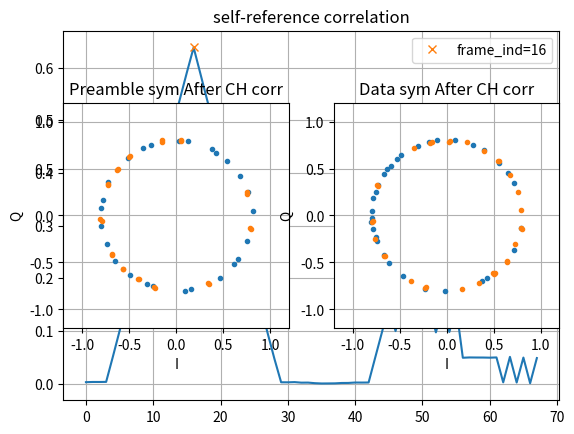

Source code (Python):
import matplotlib.pyplot as plt
import numpy as np
from scipy.signal import resample_poly, butter, filtfilt, find_peaks


def rrcosfilter(N, alpha, Tb, Fs):
    """
        Generates a root raised cosine (RRC) filter (FIR) impulse response.

        Parameters
        ----------
        N : int
            Length of the filter in samples.

        alpha : float
            Roll off factor (Valid values are [0, 1]).

        Tb : float
            Symbol period.

        Fs : float
            Sampling Rate.

        Returns
        ---------
        h_rrc : 1-D ndarray of floats
            Impulse response of the root raised cosine filter.
    """

    T_delta = 1/float(Fs)
    sample_num = np.arange(N)
    h_rrc = np.zeros(N, dtype=float)

    for x in sample_num:
        t = (x-N/2)*T_delta
        if t == 0.0:
            h_rrc[x] = 1.0 - alpha + (4*alpha/np.pi)
        elif alpha != 0 and t == Tb/(4*alpha):
            h_rrc[x] = (alpha/np.sqrt(2))*(((1+2/np.pi)* (np.sin(np.pi/(4*alpha)))) + ((1-2/np.pi)*(np.cos(np.pi/(4*alpha)))))
        elif alpha != 0 and t == -Tb/(4*alpha):
            h_rrc[x] = (alpha/np.sqrt(2))*(((1+2/np.pi)* (np.sin(np.pi/(4*alpha)))) + ((1-2/np.pi)*(np.cos(np.pi/(4*alpha)))))
        else:
            h_rrc[x] = (np.sin(np.pi*t*(1-alpha)/Tb) +
                    4*alpha*(t/Tb)*np.cos(np.pi*t*(1+alpha)/Tb))/ (np.pi*t*(1-(4*alpha*t/Tb)*(4*alpha*t/Tb))/Tb)

    return h_rrc



# Create random binary data and BPSK symbols from the previous labs
num_data_symbols = 32
sps = 16
Tb = 1

np.random.seed(0)
bits = np.random.randint(0, 2, num_data_symbols) # 0 to 1
bpsk_symbols = bits*2 - 1
############ YOUR CODE STARTS HERE ############
barker = np.array([1,1,1,1,1,-1,-1,1,1,-1,1,-1,1])
# Concatenate TWO sets of Barkers, guard interval, and data to create a frame here
guard = np.zeros_like(barker) 
frame = np.concatenate((barker, barker, guard, bpsk_symbols))
# Upsample and perform pulse-shaping here (the pulse is given)
up_sym = np.zeros(len(frame)*sps)
up_sym[::sps] = frame  # Symbol-spaced upsampling
# Tx_ADC is the pulse-shaped signal

num_taps = 6*sps + 1
pulse = rrcosfilter(N=num_taps, alpha=1.0, Tb=sps, Fs=1)
Tx_ADC = np.convolve(up_sym, pulse)
Tx_ADC = np.concatenate((np.zeros(sps*10), Tx_ADC)) # pad more zeros to help frame sync simulation

############ YOUR CODE ENDS HERE ############  

############################################
## Simulate IQ modulator (Tx)
############################################
M = 16  # upsample fs_adc for pass-band simulation
xup = resample_poly(Tx_ADC, M, 1)
fs_adc = sps    # sampling rate of ADC
fs_rf = M * fs_adc  # sampling rate for simulating carrier
fc = (M*3/7) * fs_adc # carrier frequency
t = 1/fs_rf*np.arange(len(xup)) # time vector at fs_rf

# u(t): transmitted signal to the channel (passband)
u = np.real(xup) * np.cos(2*np.pi*fc*t) - np.imag(xup) * np.sin(2*np.pi*fc*t)
############################################
## Simulate Channel
############################################
ch_att = 0.1    # channel attenuation

h = np.zeros(M*sps)
h[0] = ch_att
h = np.roll(h, np.random.randint(M*sps))    # random delay

v = np.convolve(u, h) 
noise_amplitude = 0.01
noise = noise_amplitude * np.random.randn(len(v))   # AWGN

v = v + noise
############################################
## Simulate IQ demodulator (Rx)
############################################
# Low-Pass Filter (LPF) @ fc
Nfilt = 5
cutoff = fc
b, a = butter(Nfilt, Wn=cutoff, btype='low', fs=fs_rf)
t = 1/fs_rf*np.arange(len(v))

# Add CFO
N = len(barker)
cfo_limit = 1/(2*N*Tb)
# cfo_hz = cfo_limit*0.05
# cfo_hz = -cfo_limit*0.05
cfo_hz = cfo_limit*1.05
print('CFO limit (Hz): +- ', cfo_limit)
print('Applied CFO (Hz): ', cfo_hz)

yI = filtfilt(b, a, v*np.cos(2*np.pi*(fc + cfo_hz)*t))
yQ = filtfilt(b, a, -v*np.sin(2*np.pi*(fc + cfo_hz)*t))

Rx_ADC = resample_poly(yI + 1j*yQ, 1, M)
############ YOUR CODE STARTS HERE ############
# Matched filtering and symbol timing recovery from the previous labs here
rx_matched = np.convolve(Rx_ADC, pulse)

# Compute energy for each alignment offset
energy = np.zeros(sps)
for k in range(sps):
    # Compute energy for each offset by summing squared values of sampled segments
    energy[k] = np.sum(np.abs(rx_matched[k::sps])**2)

# Find the best offset
max_ind = np.argmax(energy)
print("max_ind: ", max_ind)

# Align samples using max_ind
rx_aligned = rx_matched[max_ind::sps]

# Self-reference Frame synchronization: compute N-lagged auto-correlation (corr) and detect the peak (frame_ind)
N = len(barker)
corr = np.zeros(len(rx_aligned) - 2*N)
for n in range(len(corr)):
    sum = 0
    for k in range(N):
        sum += np.conj(rx_aligned[n+k]) * rx_aligned[n+k+N]
    corr[n] = np.abs(sum) / N

frame_ind = np.argmax(corr)

# Plot the correlation and its peak
plt.figure
plt.plot(corr)
plt.plot(frame_ind, corr[frame_ind], 'x', label=f'frame_ind={frame_ind}')
plt.title('self-reference correlation')
plt.grid(True)
plt.legend()
# plt.savefig('assignment1a.png')
# plt.savefig('assignment1d.png')
# plt.savefig('assignment1g.png')
plt.show()

# Plot the received data and frame start
# plt.figure
# plt.plot(rx_aligned)
# plt.plot(frame_ind, rx_aligned[frame_ind], 'x', label=f'frame_ind={frame_ind}')
# plt.title('demodulated rx signal')
# plt.grid(True)
# plt.legend()
# plt.show()

# Separate preamble and data symbols
rx_preamble = rx_aligned[frame_ind:frame_ind+2*N]
rx_data = rx_aligned[frame_ind+3*N:frame_ind+3*N+num_data_symbols]

#################################
# Estimate CFO_
#################################

# Calculate delta_phi
products = np.conj(rx_preamble[:N]) * rx_preamble[N:2*N]
sum_product = np.sum(products) / len(products)
delta_phi = np.angle(sum_product)

cfo_hat = delta_phi / (2*np.pi*N*Tb)

# Compare the estimation with the ground truth
print("cfo_hz: ", cfo_hz)
# print("cfo_hat: ", cfo_hat)
print("cfo_hat: ", cfo_hat)

#################################
# Correct CFO_
#################################
t_cfo = np.arange(len(rx_aligned)) * Tb
rx_cfo_corrected = rx_aligned * np.exp(-1j*2*np.pi*cfo_hat*t_cfo)
rx_preamble_CFOcor = rx_cfo_corrected[frame_ind:frame_ind+2*N]
rx_data_CFOcor = rx_cfo_corrected[frame_ind+3*N:frame_ind+3*N+num_data_symbols]

############ YOUR CODE ENDS HERE ############
# Create the IQ constellation_
plt.figure
plt.subplot(1,2,1)
plt.plot(rx_preamble.real, rx_preamble.imag, '.')
plt.xlabel('I')
plt.ylabel('Q')
plt.title('Preamble sym Before CFO corr')
plt.grid(True)
plt.xlim([-1.2, 1.2])
plt.ylim([-1.2, 1.2])
ax = plt.gca()
ax.set_aspect('equal', adjustable='box')
plt.subplot(1,2,2)
plt.plot(rx_data.real, rx_data.imag, '.')
plt.xlabel('I')
plt.ylabel('Q')
plt.title('Data sym Before CFO corr')
plt.grid(True)
plt.xlim([-1.2, 1.2])
plt.ylim([-1.2, 1.2])
ax = plt.gca()
ax.set_aspect('equal', adjustable='box')
# plt.savefig('assignment1b.png')
# plt.savefig('assignment1e.png')
# plt.savefig('assignment1h.png')
plt.show()

# Create the IQ constellation_
plt.figure
plt.subplot(1,2,1)
plt.plot(rx_preamble_CFOcor.real, rx_preamble_CFOcor.imag, '.')
plt.xlabel('I')
plt.ylabel('Q')
plt.title('Preamble sym After CFO corr')
plt.grid(True)
plt.xlim([-1.2, 1.2])
plt.ylim([-1.2, 1.2])
ax = plt.gca()
ax.set_aspect('equal', adjustable='box')
plt.subplot(1,2,2)
plt.plot(rx_data_CFOcor.real, rx_data_CFOcor.imag, '.')
plt.xlabel('I')
plt.ylabel('Q')
plt.title('Data sym After CFO corr')
plt.grid(True)
plt.xlim([-1.2, 1.2])
plt.ylim([-1.2, 1.2])
ax = plt.gca()
ax.set_aspect('equal', adjustable='box')
# plt.savefig('assignment1c.png')
# plt.savefig('assignment1f.png')
# plt.savefig('assignment1i.png')
plt.show()


############# ASSIGNMENT 2 ##############

#################################
# Estimate/Correct Channel_
#################################
barker2 = np.concatenate((barker, barker))

h_hat = np.mean(rx_preamble_CFOcor / barker2)
rx_preamble_CHcor = rx_preamble_CFOcor / h_hat
rx_data_CHcor = rx_data_CFOcor / h_hat

print("h_hat:", h_hat)

# Create the IQ constellation_
plt.figure
plt.subplot(1,2,1)
plt.plot(rx_preamble_CHcor.real, rx_preamble_CHcor.imag, '.')
plt.xlabel('I')
plt.ylabel('Q')
plt.title('Preamble sym After CH corr')
plt.grid(True)
plt.xlim([-1.2, 1.2])
plt.ylim([-1.2, 1.2])
ax = plt.gca()
ax.set_aspect('equal', adjustable='box')
plt.subplot(1,2,2)
plt.plot(rx_data_CHcor.real, rx_data_CHcor.imag, '.')
plt.xlabel('I')
plt.ylabel('Q')
plt.title('Data sym After CH corr')
plt.grid(True)
plt.xlim([-1.2, 1.2])
plt.ylim([-1.2, 1.2])
ax = plt.gca()
ax.set_aspect('equal', adjustable='box')
# plt.savefig('assignment2a.png')
# plt.savefig('assignment2b.png')
plt.savefig('assignment2c.png')
plt.show()

#################################
# Recover the bits_
#################################
rx_bits = np.zeros(len(rx_data_CHcor), dtype=int)
for k in range(len(rx_data_CHcor)):
    if rx_data_CHcor[k].real > 0:  # BPSK
        rx_bits[k] = 1
    else:
        rx_bits[k] = 0

# print("rx_data: ", rx_data)_
print("original bits: ", bits)
print("rx_bits: ", rx_bits)

# bit error_
bit_err = np.sum( np.abs(bits - rx_bits) )
print("bit error: ", bit_err)
print("bit error rate (%): ", 100*bit_err/num_data_symbols)

